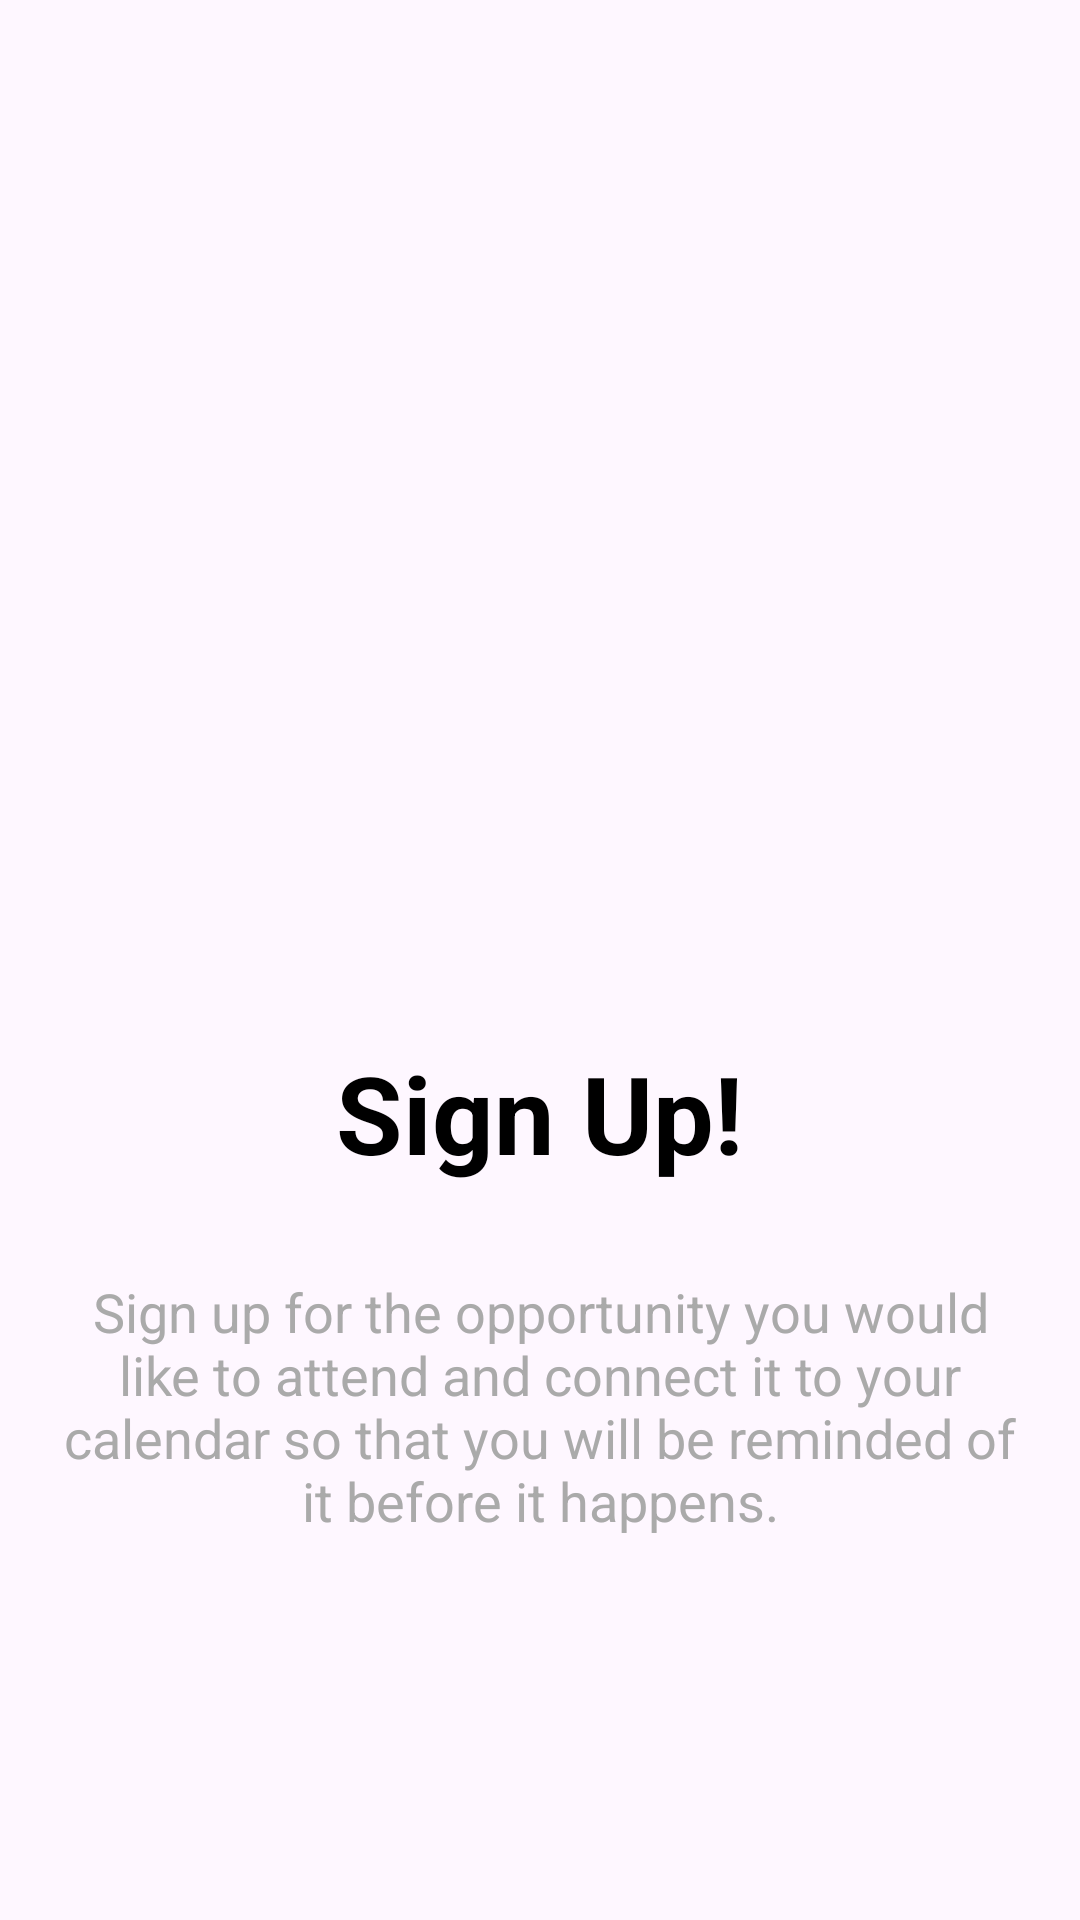

This screen was rendered from an Android layout file. Write that file and the resources it references.
<!-- AndroidManifest.xml: application theme Theme.Yamenandroidacteen -->
<!-- res/layout/fragment_activist_slide2.xml -->
<?xml version="1.0" encoding="utf-8"?>
<FrameLayout xmlns:android="http://schemas.android.com/apk/res/android"
    xmlns:tools="http://schemas.android.com/tools"
    android:layout_width="match_parent"
    android:id="@+id/activistSlide2"
    android:layout_height="match_parent"
    tools:context=".slideshow.slideshowactivist.ActivistSlide2Fragment">

    <androidx.constraintlayout.widget.ConstraintLayout
        xmlns:app="http://schemas.android.com/apk/res-auto"
        android:layout_width="match_parent"
        android:layout_height="match_parent"
        >

        <LinearLayout
            android:layout_width="match_parent"
            android:layout_height="match_parent"
            android:orientation="vertical"
            android:gravity="center"
          >



            <ImageView
                android:id="@+id/imageView"
                android:layout_width="match_parent"
                android:layout_height="189dp"
                android:layout_marginTop="20dp"
                android:layout_marginBottom="30dp"
                app:srcCompat="@drawable/signuponboard" />

            <TextView
                android:id="@+id/welcomeTV"
                android:layout_width="wrap_content"
                android:layout_height="wrap_content"
                android:layout_marginBottom="10dp"
                android:text="Sign Up!"
                android:textColor="@android:color/black"
                android:textSize="36sp"
                android:textStyle="bold" />


            <TextView
                android:id="@+id/descriptionTV"
                android:layout_width="wrap_content"
                android:layout_height="wrap_content"
                android:layout_margin="20dp"
                android:layout_marginBottom="100dp"
                android:gravity="center"
                android:text="Sign up for the opportunity you would like to attend and connect it to your calendar so that you will be reminded of it before it happens."
                android:textColor="@android:color/darker_gray"
                android:textSize="18sp"
          />

            
        </LinearLayout>


    </androidx.constraintlayout.widget.ConstraintLayout>

</FrameLayout>
<!-- resources referenced by this layout -->
<resources>
  <style name="Theme.Yamenandroidacteen" parent="Base.Theme.Yamenandroidacteen" />
  <style name="Base.Theme.Yamenandroidacteen" parent="Theme.Material3.Light.NoActionBar">
          
          
          <item name="android:forceDarkAllowed" tools:targetApi="q">false</item>
  
      </style>
</resources>
